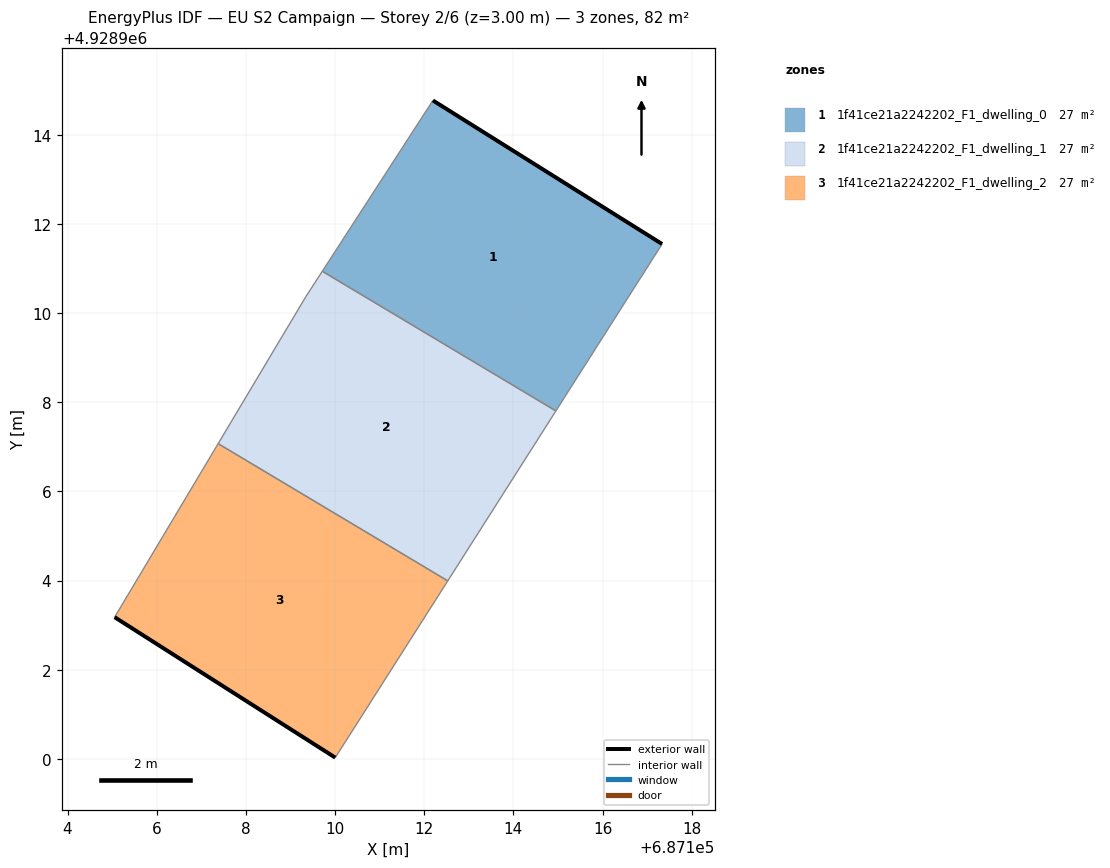
=== STOREY PLAN SPEC (per zone: floor XY polygon, exterior-wall plan segments, windows/doors) ===
zone 1: 1f41ce21a2242202_F1_dwelling_0  (27.4 m²)
  floor: (687114.95, 4928907.81) (687117.33, 4928911.55) (687112.19, 4928914.77) (687109.71, 4928910.94)
  exterior wall: (687112.19, 4928914.77) – (687117.33, 4928911.55)  [6.1 m]
  interior walls: 3
zone 2: 1f41ce21a2242202_F1_dwelling_1  (27.4 m²)
  floor: (687112.53, 4928903.99) (687114.95, 4928907.81) (687109.71, 4928910.94) (687109.34, 4928910.37) (687107.38, 4928907.07)
  interior walls: 5
zone 3: 1f41ce21a2242202_F1_dwelling_2  (27.4 m²)
  floor: (687110.01, 4928900.03) (687112.53, 4928903.99) (687107.38, 4928907.07) (687105.06, 4928903.18)
  exterior wall: (687110.01, 4928900.03) – (687105.06, 4928903.18)  [5.9 m]
  interior walls: 3

=== DERIVED (storey summary) ===
Building: EU S2 Campaign
Storey: 2 of 6  (floor level z = 3.00 m)
Storey gross floor area: 82.1 m²
Zones on this storey: 3
  - 1f41ce21a2242202_F1_dwelling_0: floor 27.4 m²; exterior wall 6.1 m (18.2 m²); WWR 0.0%
  - 1f41ce21a2242202_F1_dwelling_1: floor 27.4 m²
  - 1f41ce21a2242202_F1_dwelling_2: floor 27.4 m²; exterior wall 5.9 m (17.6 m²); WWR 0.0%
Zone adjacency (shared interzone walls):
  - 1f41ce21a2242202_F1_dwelling_0 ↔ 1f41ce21a2242202_F1_dwelling_1
  - 1f41ce21a2242202_F1_dwelling_1 ↔ 1f41ce21a2242202_F1_dwelling_2